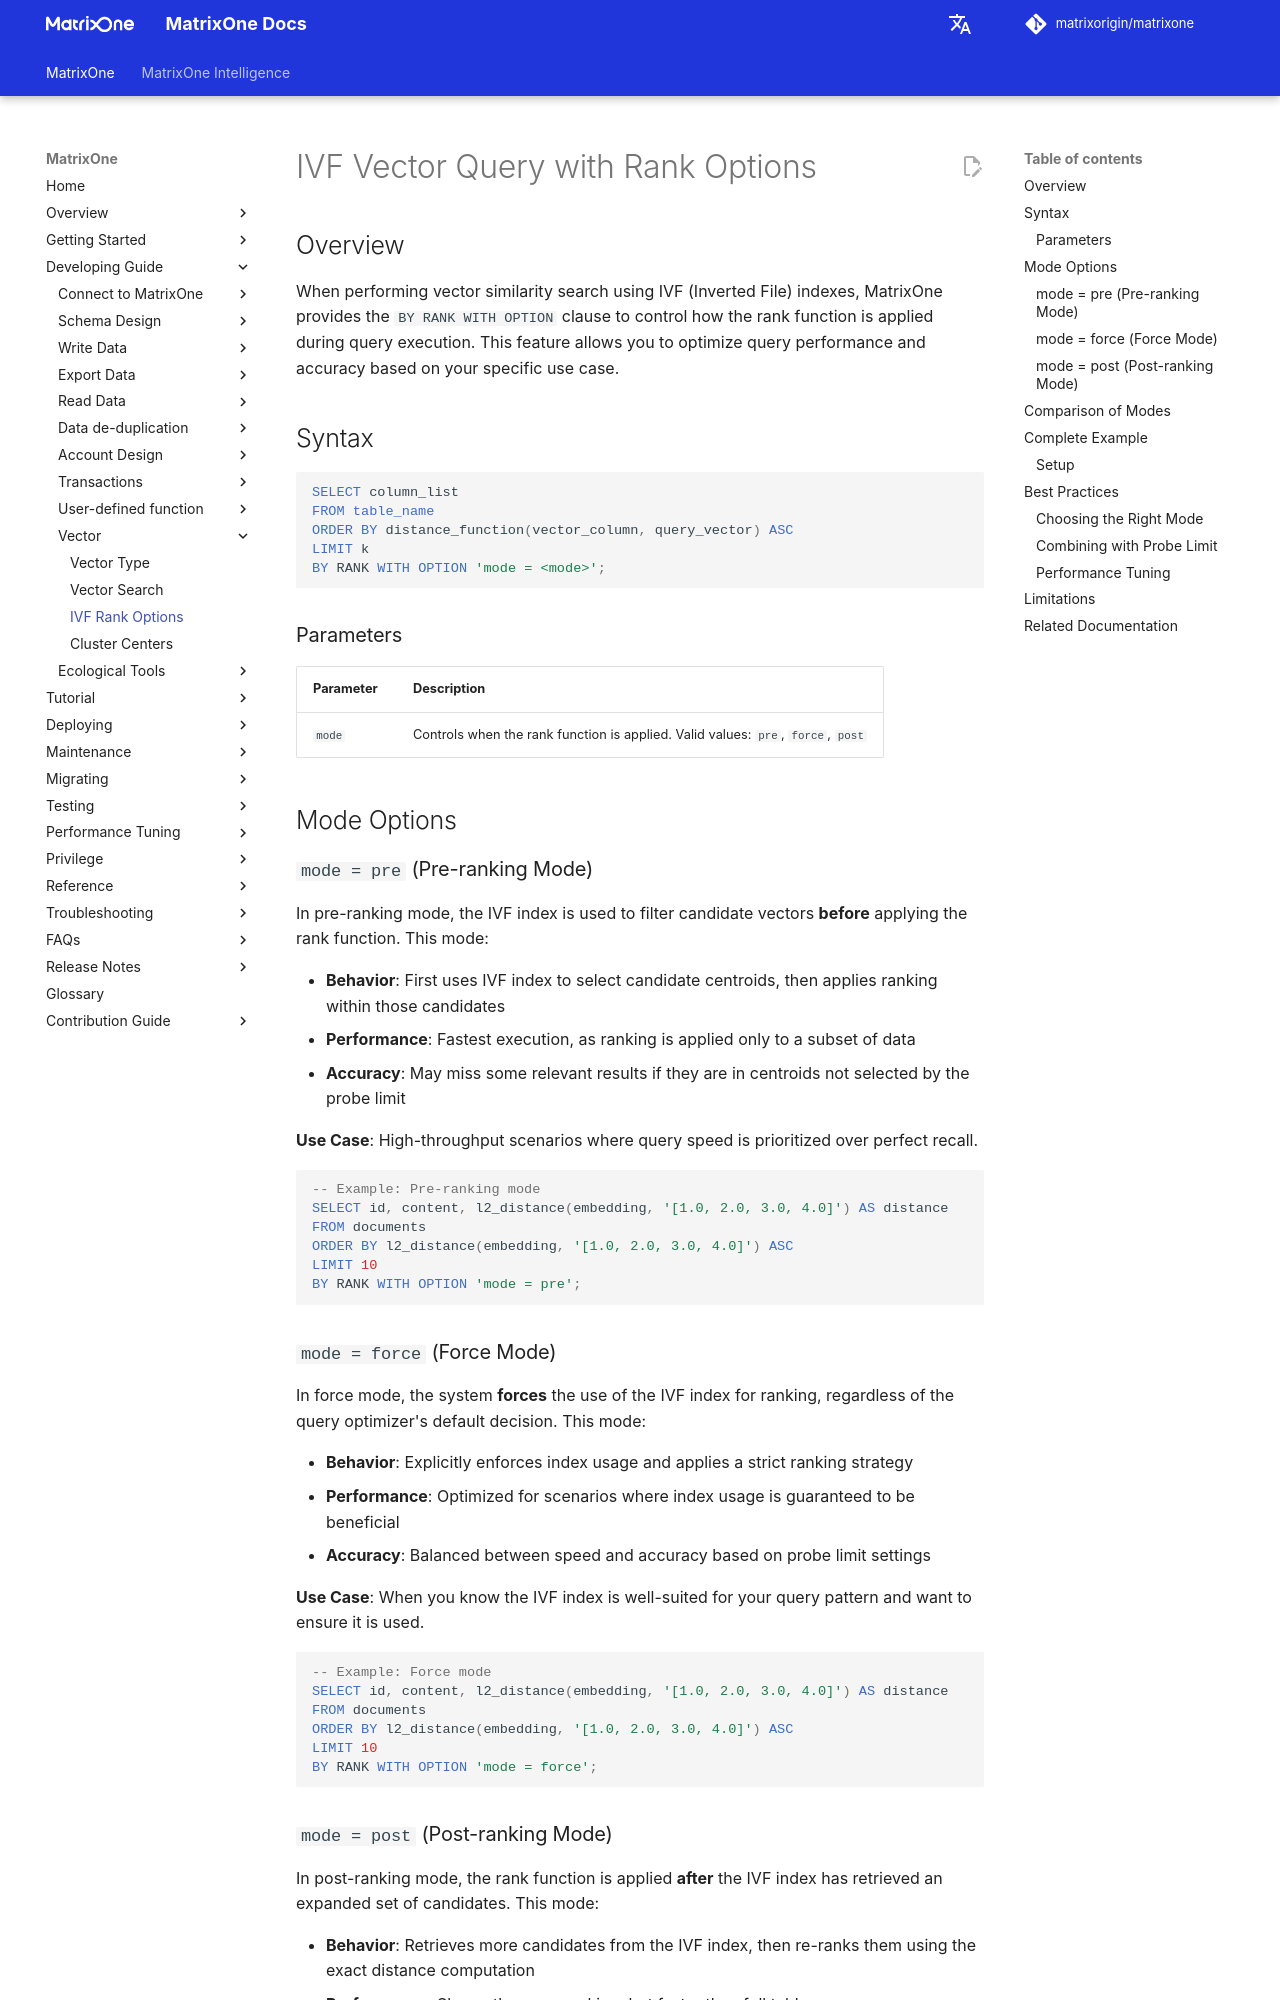

repository: matrixorigin/matrixorigin.io · page: v26.3.0.10/MatrixOne/Develop/Vector/ivf_rank_options/index.html · generator: mkdocs

# IVF Vector Query with Rank Options

## Overview

When performing vector similarity search using IVF (Inverted File) indexes, MatrixOne provides the `BY RANK WITH OPTION` clause to control how the rank function is applied during query execution. This feature allows you to optimize query performance and accuracy based on your specific use case.

## Syntax

<!-- validator-ignore -->
```sql
SELECT column_list
FROM table_name
ORDER BY distance_function(vector_column, query_vector) ASC
LIMIT k
BY RANK WITH OPTION 'mode = <mode>';
```

### Parameters

| Parameter | Description |
|-----------|-------------|
| `mode` | Controls when the rank function is applied. Valid values: `pre`, `force`, `post` |

## Mode Options

### `mode = pre` (Pre-ranking Mode)

In pre-ranking mode, the IVF index is used to filter candidate vectors **before** applying the rank function. This mode:

- **Behavior**: First uses IVF index to select candidate centroids, then applies ranking within those candidates
- **Performance**: Fastest execution, as ranking is applied only to a subset of data
- **Accuracy**: May miss some relevant results if they are in centroids not selected by the probe limit

**Use Case**: High-throughput scenarios where query speed is prioritized over perfect recall.

```sql
-- Example: Pre-ranking mode
SELECT id, content, l2_distance(embedding, '[1.0, 2.0, 3.0, 4.0]') AS distance
FROM documents
ORDER BY l2_distance(embedding, '[1.0, 2.0, 3.0, 4.0]') ASC
LIMIT 10
BY RANK WITH OPTION 'mode = pre';
```

### `mode = force` (Force Mode)

In force mode, the system **forces** the use of the IVF index for ranking, regardless of the query optimizer's default decision. This mode:

- **Behavior**: Explicitly enforces index usage and applies a strict ranking strategy
- **Performance**: Optimized for scenarios where index usage is guaranteed to be beneficial
- **Accuracy**: Balanced between speed and accuracy based on probe limit settings

**Use Case**: When you know the IVF index is well-suited for your query pattern and want to ensure it is used.

```sql
-- Example: Force mode
SELECT id, content, l2_distance(embedding, '[1.0, 2.0, 3.0, 4.0]') AS distance
FROM documents
ORDER BY l2_distance(embedding, '[1.0, 2.0, 3.0, 4.0]') ASC
LIMIT 10
BY RANK WITH OPTION 'mode = force';
```
